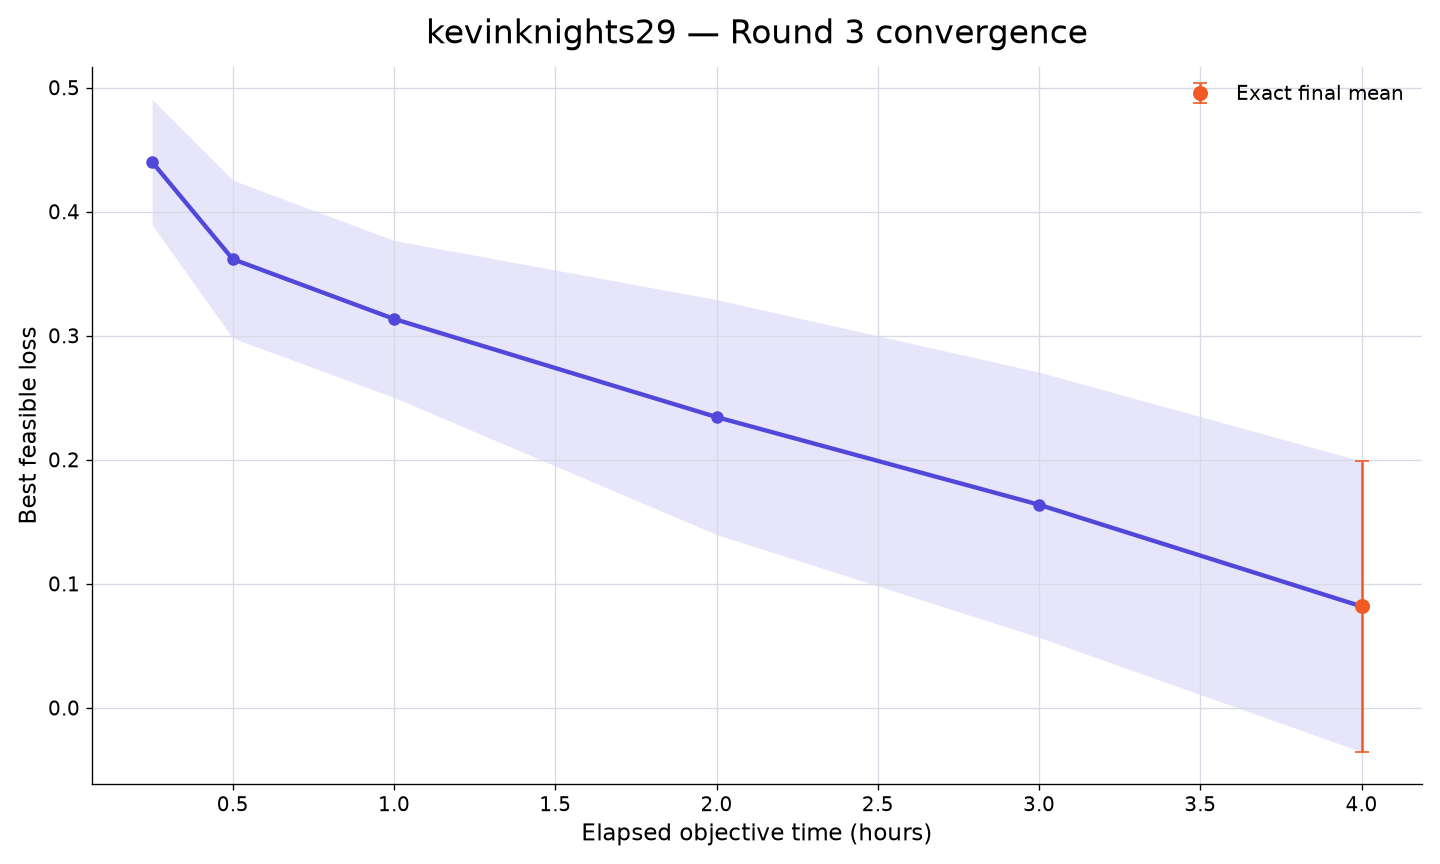

The data file committed next to this chart (first rows):
rank, participant_id, elapsed_minutes, runs_with_value, mean_best_feasible_loss, std_best_feasible_loss, sem_best_feasible_loss, median_best_feasible_loss, minimum_best_feasible_loss, maximum_best_feasible_loss, exact_run_count, conservative_upper_bound_run_count, missing_run_count
12, kevinknights29, 15, 10, 0.44, 0.16, 0.0506, 0.4543, 0.07765, 0.64, 0, 10, 0
12, kevinknights29, 30, 10, 0.3617, 0.2013, 0.06367, 0.4293, -0.1385, 0.5609, 0, 10, 0
12, kevinknights29, 60, 10, 0.3135, 0.2, 0.06325, 0.3535, -0.1385, 0.5199, 0, 10, 0
12, kevinknights29, 120, 10, 0.2344, 0.2994, 0.09468, 0.3413, -0.3743, 0.4805, 0, 10, 0
12, kevinknights29, 180, 10, 0.1637, 0.338, 0.1069, 0.3084, -0.4599, 0.4632, 0, 10, 0
12, kevinknights29, 240, 10, 0.08178, 0.3705, 0.1172, 0.2778, -0.4986, 0.4259, 10, 0, 0
